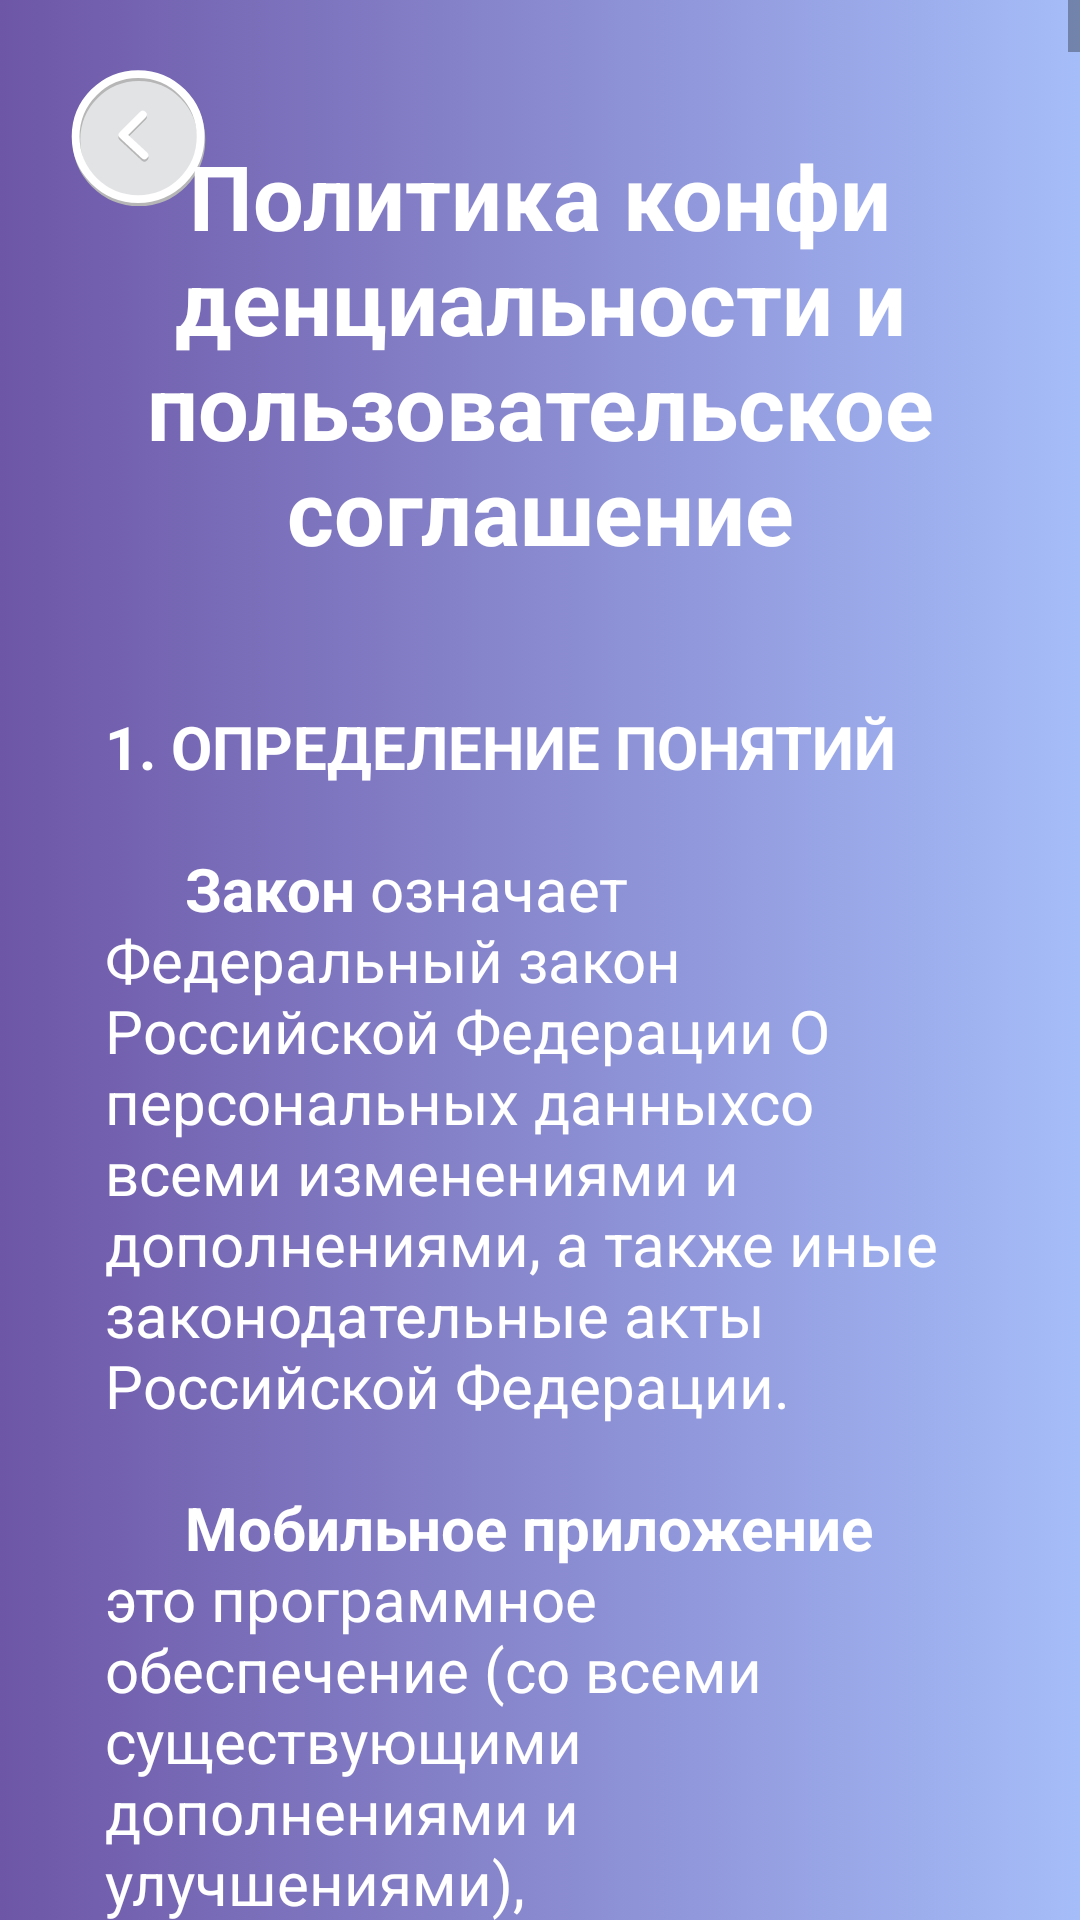

Write the Android layout XML for this screen, with the resource values it uses.
<!-- AndroidManifest.xml: application theme Theme.Botttom -->
<!-- res/layout/activity_polit_conf.xml -->
<?xml version="1.0" encoding="utf-8"?>
<androidx.constraintlayout.widget.ConstraintLayout xmlns:android="http://schemas.android.com/apk/res/android"
    xmlns:app="http://schemas.android.com/apk/res-auto"
    xmlns:tools="http://schemas.android.com/tools"
    android:layout_width="match_parent"
    android:layout_height="match_parent"
    android:background="@drawable/gradient_background"
    tools:context=".polit_conf">

    <ScrollView
        android:layout_width="match_parent"
        android:layout_height="match_parent"
        android:fillViewport="true"
        app:layout_constraintBottom_toBottomOf="parent"
        app:layout_constraintStart_toStartOf="parent"
        app:layout_constraintTop_toTopOf="parent"
        app:layout_constraintVertical_bias="1.0">

        <androidx.constraintlayout.widget.ConstraintLayout
            android:layout_width="match_parent"
            android:layout_height="wrap_content">



            <ImageView
                android:id="@+id/iBackSix"
                android:layout_width="50dp"
                android:layout_height="50dp"
                android:layout_marginStart="20dp"
                android:layout_marginTop="20dp"
                app:layout_constraintStart_toStartOf="parent"
                app:layout_constraintTop_toTopOf="parent"
                app:srcCompat="@drawable/arrow_five" />

            <TextView
                android:id="@+id/tPolConf"
                android:layout_width="match_parent"
                android:layout_height="wrap_content"
                android:layout_marginStart="35dp"
                android:layout_marginTop="45dp"
                android:layout_marginEnd="35dp"
                android:text="@string/pol_konf_and_polzovatelskoe_soglashenie"
                android:textAlignment="center"
                android:textColor="@color/white"
                android:textSize="30sp"
                android:textStyle="bold"
                app:layout_constraintEnd_toEndOf="parent"
                app:layout_constraintStart_toStartOf="parent"
                app:layout_constraintTop_toTopOf="parent" />

            <TextView
                android:id="@+id/tInfoPolKonf"
                android:layout_width="match_parent"
                android:layout_height="wrap_content"
                android:layout_marginStart="35dp"
                android:layout_marginTop="45dp"
                android:layout_marginEnd="35dp"
                android:layout_marginBottom="35dp"
                android:text="@string/pol_konf_prog"
                android:textColor="@color/white"
                android:textSize="20sp"
                app:layout_constraintEnd_toEndOf="@+id/tPolConf"
                app:layout_constraintStart_toStartOf="@+id/tPolConf"
                app:layout_constraintTop_toBottomOf="@+id/tPolConf"
 />

            <TextView
                android:id="@+id/tInfoPolKonf2"
                android:layout_width="match_parent"
                android:layout_height="wrap_content"
                android:layout_marginStart="35dp"
                android:layout_marginEnd="35dp"
                android:layout_marginBottom="35dp"
                android:text="@string/pol_konf_part_2"
                android:textColor="@color/white"
                android:textSize="20sp"
                app:layout_constraintBottom_toBottomOf="parent"
                app:layout_constraintEnd_toEndOf="@+id/tInfoPolKonf"
                app:layout_constraintStart_toStartOf="@+id/tInfoPolKonf"
                app:layout_constraintTop_toBottomOf="@+id/tInfoPolKonf" />

        </androidx.constraintlayout.widget.ConstraintLayout>
    </ScrollView>
</androidx.constraintlayout.widget.ConstraintLayout>
<!-- resources referenced by this layout -->
<resources>
  <color name="white">#FFFFFFFF</color>
  <string name="pol_konf_and_polzovatelskoe_soglashenie">Политика конфиденциальности и пользовательское соглашение</string>
  <string name="pol_konf_part_2">\t\t\t\tПользователь сам обязуется на регулярной основе проверять положения данной Политики на предмет ее возможного изменения или дополнения. Однако, в случае существенного изменения услови данной Политики, Правообладатель обязуется уведомить Пользователей с помощью автоматической рассылки всем пользователям на адрес электронный почты.\n\n\t\t\t\t<b>Применимое законодательство</b>\n\n\t\t\t\tНастоящая Политика разработана в соответствие с действующим законодательством о защите персональных данных Российской Федерации, в частности, с нормами Федерального закона от 27 июля 2006 года № 152-ФЗ "О персональных данных" (со всеми дополнениями и изменениями), Федерального закона от 21 июля 2014 года № 242-ФЗ "О внесении изменений в отдельные законодательные акты Российской Федерации в части уточнения порядка обработки персональных данных в информационно-телекоммуникационных сетях" (со всеми дополнениями и изменениями).\n\n\t\t\t\t<b>Риск разглашения</b>\n\n\t\t\t\tВне зависимости от предпринимаемых Правообладателем мер защиты конфиденциальности получаемых персональных данных, Пользователь настоящим считается должным образом ознакомлен с тем, что любая передача Персональных данных в сети Интернет не может быть гарантировано безопасной, а потому Пользователь осуществляет такую передачу на свой собственный риск.\n\n\n\n<b>12. СВЯЖИТЕСЬ С НАМИ</b>\n\n\t\t\t\tЕсли у вас есть какие-либо вопросы или опасения по поводу вашей конфиденциальности, любых положений настоящей Политики конфиденциальности или любых ваших прав, вы можете связаться с нами по адресу help@mhandit.app.</string>
  <color name="purple_500">#FF6200EE</color>
  <color name="purple_700">#FF3700B3</color>
  <color name="teal_200">#FF03DAC5</color>
  <color name="teal_700">#FF018786</color>
  <color name="black">#FF000000</color>
  <color name="start_color_gradient">#6D56A6</color>
</resources>
